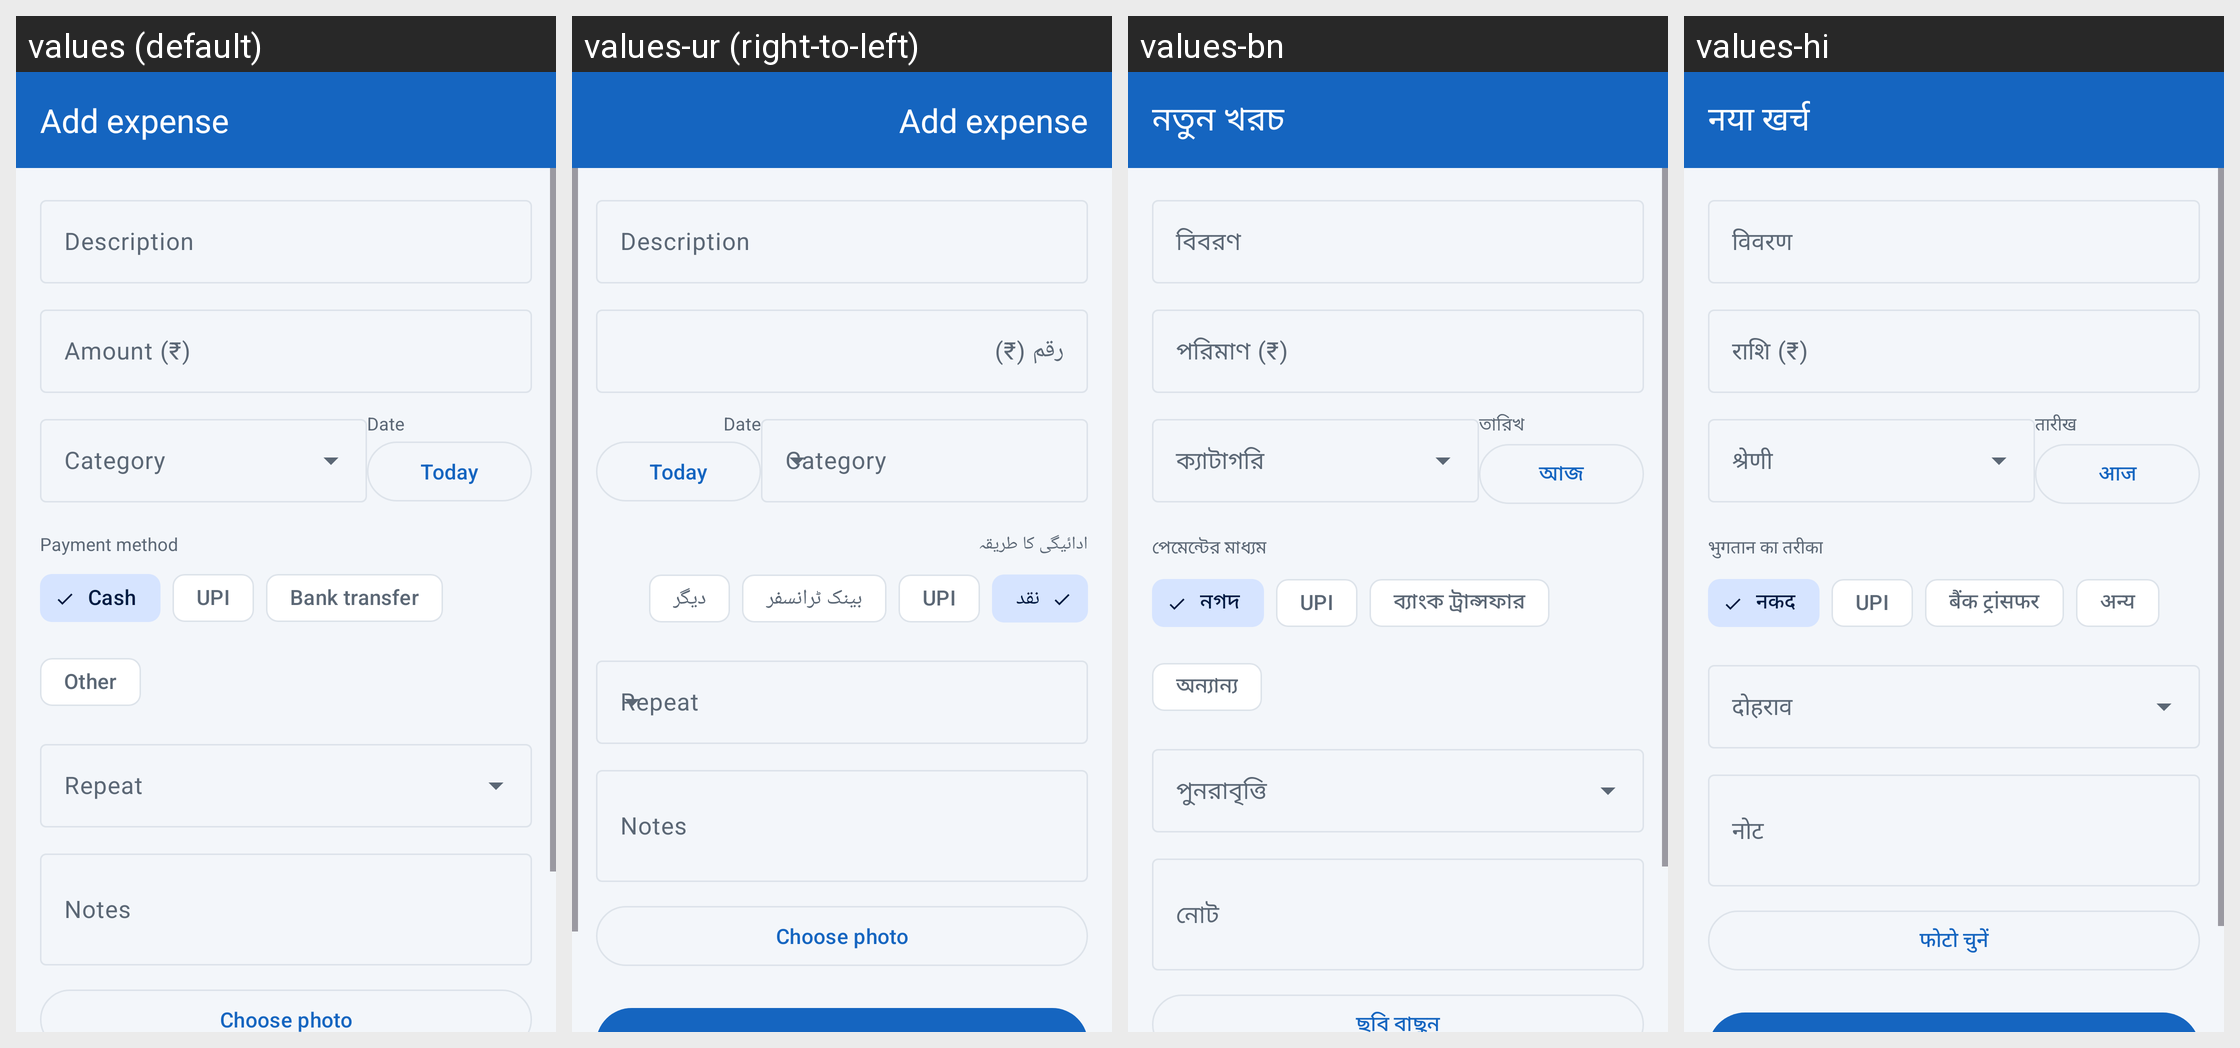

For this localized Android screen grid, give each drawn string resource with its value in every locale shown.
Android screen res/layout/activity_expense_edit.xml rendered under 4 locales, left to right: values (default), values-ur (right-to-left), values-bn, values-hi. Device: Nexus 5 (rendered at 1080×1920; each locale shown at half size, 540×960, under a caption strip naming it); theme Theme.HisabBaki.
Other locales in the repository, not shown: values-gu, values-kn, values-ml, values-mr, values-pa, values-ta, values-te.
Strings drawn on this screen, with the default value and each locale's value (text and hints the layout hard-codes, and strings that could not be matched under every locale, appear in the picture but are not listed):

add_expense
  values: Add expense
  values-ur: Add expense  [not translated; the default value is used]
  values-bn: নতুন খরচ
  values-hi: नया खर्च

expense_description
  values: Description
  values-ur: Description  [not translated; the default value is used]
  values-bn: বিবরণ
  values-hi: विवरण

hint_amount
  values: Amount (₹)
  values-ur: رقم (₹)
  values-bn: পরিমাণ (₹)
  values-hi: राशि (₹)

expense_date
  values: Date
  values-ur: Date  [not translated; the default value is used]
  values-bn: তারিখ
  values-hi: तारीख

expense_today
  values: Today
  values-ur: Today  [not translated; the default value is used]
  values-bn: আজ
  values-hi: आज

payment_method
  values: Payment method
  values-ur: ادائیگی کا طریقہ
  values-bn: পেমেন্টের মাধ্যম
  values-hi: भुगतान का तरीका

pm_cash
  values: Cash
  values-ur: نقد
  values-bn: নগদ
  values-hi: नकद

pm_upi
  values: UPI
  values-ur: UPI  [not translated; the default value is used]
  values-bn: UPI
  values-hi: UPI

pm_bank
  values: Bank transfer
  values-ur: بینک ٹرانسفر
  values-bn: ব্যাংক ট্রান্সফার
  values-hi: बैंक ट्रांसफर

pm_other
  values: Other
  values-ur: دیگر
  values-bn: অন্যান্য
  values-hi: अन्य

notes
  values: Notes
  values-ur: Notes  [not translated; the default value is used]
  values-bn: নোট
  values-hi: नोट

choose_photo
  values: Choose photo
  values-ur: Choose photo  [not translated; the default value is used]
  values-bn: ছবি বাছুন
  values-hi: फोटो चुनें
